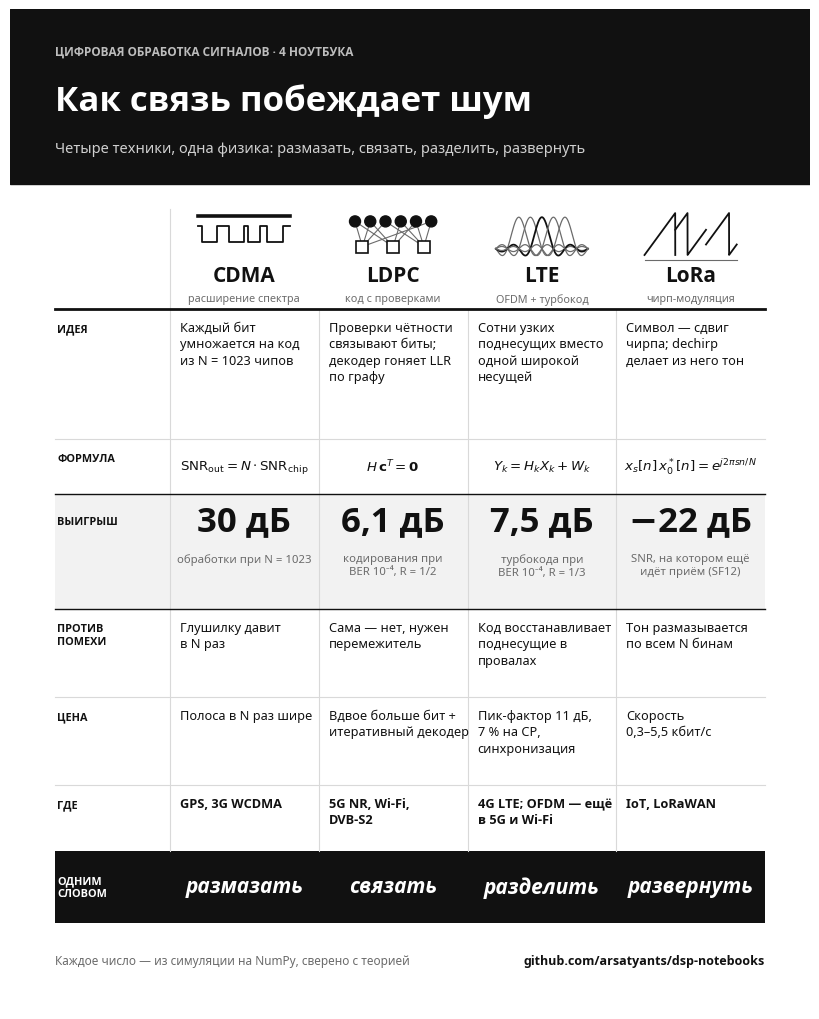

Write Python code to recreate this figure. (Note: this script raises an exception after producing the figure.)
"""Black-and-white comparison infographic of the four notebooks (1200×1500 PNG).

Usage: python tools/infographic.py [ru|en] [output.png]
Default output: assets/comparison_<lang>.png
"""
import sys, textwrap
import numpy as np
import matplotlib
matplotlib.use("Agg")
import matplotlib.pyplot as plt
from matplotlib.patches import Rectangle, Circle

LANG = sys.argv[1] if len(sys.argv) > 1 else "ru"
OUT = sys.argv[2] if len(sys.argv) > 2 else f"assets/comparison_{LANG}.png"
plt.rcParams["font.family"] = ["Noto Sans", "DejaVu Sans"]
plt.rcParams["mathtext.fontset"] = "dejavusans"

T = {
"ru": dict(
    kicker="ЦИФРОВАЯ ОБРАБОТКА СИГНАЛОВ · 4 НОУТБУКА",
    title="Как связь побеждает шум",
    sub="Четыре техники, одна физика: размазать, связать, разделить, развернуть",
    cols=["CDMA", "LDPC", "LTE", "LoRa"],
    colsub=["расширение спектра", "код с проверками", "OFDM + турбокод", "чирп-модуляция"],
    rows=[
        ("ИДЕЯ", [
            "Каждый бит умножается на код из N = 1023 чипов",
            "Проверки чётности связывают биты; декодер гоняет LLR по графу",
            "Сотни узких поднесущих вместо одной широкой несущей",
            "Символ — сдвиг чирпа; dechirp делает из него тон",
        ]),
        ("ФОРМУЛА", [r"$\mathrm{SNR_{out}} = N\cdot\mathrm{SNR_{chip}}$",
                     r"$H\,\mathbf{c}^{T} = \mathbf{0}$",
                     r"$Y_k = H_k X_k + W_k$",
                     r"$x_s[n]\,x_0^*[n] = e^{j2\pi sn/N}$"]),
        ("ВЫИГРЫШ", ["30 дБ", "6,1 дБ", "7,5 дБ", "−22 дБ"]),
        ("", [
            "обработки при N = 1023",
            "кодирования при BER 10⁻⁴, R = 1/2",
            "турбокода при BER 10⁻⁴, R = 1/3",
            "SNR, на котором ещё идёт приём (SF12)",
        ]),
        ("ПРОТИВ ПОМЕХИ", [
            "Глушилку давит в N раз",
            "Сама — нет, нужен перемежитель",
            "Код восстанавливает поднесущие в провалах",
            "Тон размазывается по всем N бинам",
        ]),
        ("ЦЕНА", [
            "Полоса в N раз шире",
            "Вдвое больше бит + итеративный декодер",
            "Пик-фактор 11 дБ, 7 % на CP, синхронизация",
            "Скорость 0,3–5,5 кбит/с",
        ]),
        ("ГДЕ", ["GPS, 3G WCDMA", "5G NR, Wi-Fi, DVB-S2", "4G LTE; OFDM — ещё в 5G и Wi-Fi", "IoT, LoRaWAN"]),
        ("ОДНИМ СЛОВОМ", ["размазать", "связать", "разделить", "развернуть"]),
    ],
    foot="Каждое число — из симуляции на NumPy, сверено с теорией",
    repo="github.com/arsatyants/dsp-notebooks",
),
"en": dict(
    kicker="DIGITAL SIGNAL PROCESSING · 4 NOTEBOOKS",
    title="How radio beats the noise",
    sub="Four techniques, one physics: spread, link, split, sweep",
    cols=["CDMA", "LDPC", "LTE", "LoRa"],
    colsub=["spread spectrum", "parity-check code", "OFDM + turbo code", "chirp modulation"],
    rows=[
        ("IDEA", [
            "Every bit is multiplied by a code of N = 1023 chips",
            "Parity checks tie the bits together; the decoder passes LLRs on a graph",
            "Hundreds of narrow subcarriers instead of one wide carrier",
            "A symbol is a shifted chirp; dechirp turns it into a tone",
        ]),
        ("FORMULA", [r"$\mathrm{SNR_{out}} = N\cdot\mathrm{SNR_{chip}}$",
                     r"$H\,\mathbf{c}^{T} = \mathbf{0}$",
                     r"$Y_k = H_k X_k + W_k$",
                     r"$x_s[n]\,x_0^*[n] = e^{j2\pi sn/N}$"]),
        ("GAIN", ["30 dB", "6.1 dB", "7.5 dB", "−22 dB"]),
        ("", [
            "processing gain at N = 1023",
            "coding gain at BER 10⁻⁴, R = 1/2",
            "turbo gain at BER 10⁻⁴, R = 1/3",
            "SNR where reception still works (SF12)",
        ]),
        ("vs. JAMMING", [
            "Suppresses a jammer by a factor of N",
            "Doesn't by itself; needs an interleaver",
            "The code recovers subcarriers in fades",
            "A tone is smeared over all N bins",
        ]),
        ("COST", [
            "N times the bandwidth",
            "Twice the bits + an iterative decoder",
            "11 dB PAPR, 7 % CP, tight sync",
            "Data rate of 0.3–5.5 kbit/s",
        ]),
        ("WHERE", ["GPS, 3G WCDMA", "5G NR, Wi-Fi, DVB-S2", "4G LTE; OFDM also in 5G and Wi-Fi", "IoT, LoRaWAN"]),
        ("IN ONE WORD", ["spread", "link", "split", "sweep"]),
    ],
    foot="Every number comes from a NumPy simulation, checked against theory",
    repo="github.com/arsatyants/dsp-notebooks",
),
}[LANG]

INK, MID, LIGHT, PAPER = "#111111", "#6b6b6b", "#d9d9d9", "#ffffff"
W, H = 8.0, 10.0                         # inches → 1200×1500 px at 150 dpi
fig = plt.figure(figsize=(W, H), dpi=150, facecolor=PAPER)
ax = fig.add_axes([0, 0, 1, 1]); ax.set_xlim(0, W); ax.set_ylim(0, H); ax.axis("off")

M = 0.45                                 # outer margin
# header
ax.add_patch(Rectangle((0, H - 1.75), W, 1.75, color=INK, zorder=0))
ax.text(M, H - 0.42, T["kicker"], color="#bdbdbd", fontsize=8.5, weight="bold", va="center")
ax.text(M, H - 0.92, T["title"], color=PAPER, fontsize=25, weight="bold", va="center")
ax.text(M, H - 1.4, T["sub"], color="#d0d0d0", fontsize=10.5, va="center")

# grid geometry
label_w = 1.15
x0 = M + label_w
cw = (W - M - x0) / 4
top = H - 1.95

# ---------- pictograms ----------
def pict(i, cx, cy, w, h):
    lw = 1.3
    if i == 0:      # CDMA: bit × chips
        rng = np.random.default_rng(3)
        ch = rng.choice([-1, 1], 24)
        xs = np.linspace(cx - w / 2, cx + w / 2, 25)
        ys = cy + 0.18 * h * np.r_[ch, ch[-1]]
        ax.step(xs, ys, where="post", color=INK, lw=lw)
        ax.plot([cx - w / 2, cx + w / 2], [cy + 0.42 * h] * 2, color=INK, lw=2.6)
    elif i == 1:    # LDPC: Tanner graph
        vx = np.linspace(cx - w / 2 + 0.08, cx + w / 2 - 0.08, 6); cxs = np.linspace(cx - w / 3, cx + w / 3, 3)
        edges = [(0, 0), (1, 0), (2, 0), (1, 1), (3, 1), (4, 1), (2, 2), (4, 2), (5, 2), (0, 1), (5, 0), (3, 2)]
        for v, c in edges:
            ax.plot([vx[v], cxs[c]], [cy + 0.3 * h, cy - 0.3 * h], color=MID, lw=0.8, zorder=1)
        for x in vx: ax.add_patch(Circle((x, cy + 0.3 * h), 0.055, color=INK, zorder=2))
        for x in cxs: ax.add_patch(Rectangle((x - 0.06, cy - 0.3 * h - 0.06), 0.12, 0.12, color=PAPER, ec=INK, lw=1.2, zorder=2))
    elif i == 2:    # OFDM: overlapping sincs
        f = np.linspace(-4, 4, 400)
        for k in range(-2, 3):
            ax.plot(cx + f * w / 8, cy - 0.35 * h + 0.75 * h * np.sinc(f - k), color=INK if k == 0 else MID, lw=lw if k == 0 else 0.9)
    else:           # LoRa: chirp sawtooth
        t = np.linspace(0, 1, 400)
        for j, s in enumerate([0.0, 0.6, 0.25]):
            fr = (s + t) % 1
            xx = cx - w / 2 + (j + t) * w / 3
            ax.plot(xx, cy - 0.5 * h + 1.0 * h * fr, color=INK, lw=lw)
        ax.plot([cx - w / 2, cx + w / 2], [cy - 0.5 * h - 0.05] * 2, color=MID, lw=0.8)

hdr_h = 1.05
for j in range(4):
    xl = x0 + j * cw
    pict(j, xl + cw / 2, top - 0.3, cw * 0.62, 0.42)
    ax.text(xl + cw / 2, top - 0.72, T["cols"][j], ha="center", va="center", fontsize=15, weight="bold", color=INK)
    ax.text(xl + cw / 2, top - 0.95, T["colsub"][j], ha="center", va="center", fontsize=7.8, color=MID)
y = top - hdr_h
ax.plot([M, W - M], [y, y], color=INK, lw=2)

# row heights
heights = {0: 1.3, 1: 0.55, 2: 0.55, 3: 0.6, 4: 0.88, 5: 0.88, 6: 0.66, 7: 0.72}
wrapw = 19 if LANG == "ru" else 20
for r, (label, cells) in enumerate(T["rows"]):
    h = heights[r]
    if r == 7:   # black band with the verbs
        ax.add_patch(Rectangle((M, y - h), W - 2 * M, h, color=INK, zorder=0, lw=0))
    if r == 2:   # big numbers band
        ax.add_patch(Rectangle((M, y - h - heights[3]), W - 2 * M, h + heights[3], color="#f2f2f2", zorder=0, lw=0))
    if label:
        ax.text(M + 0.02, y - (0.14 if r not in (2, 7) else h * 0.5), "\n".join(textwrap.wrap(label, 11)), fontsize=7.8, weight="bold",
                color=PAPER if r == 7 else INK, va="top" if r not in (2, 7) else "center", linespacing=1.3)
    for j, txt in enumerate(cells):
        xc = x0 + j * cw + cw / 2
        if r == 1:
            ax.text(xc, y - h / 2, txt, ha="center", va="center", fontsize=9.6, color=INK)
        elif r == 2:
            ax.text(xc, y - h * 0.5, txt, ha="center", va="center", fontsize=25, weight="bold", color=INK)
        elif r == 3:
            ax.text(xc, y - 0.04, "\n".join(textwrap.wrap(txt, 22 if LANG == "ru" else 24)), ha="center", va="top", fontsize=8.2, color=MID, linespacing=1.3)
        elif r == 7:
            ax.text(xc, y - h / 2, txt, ha="center", va="center", fontsize=15, weight="bold", color=PAPER, style="italic")
        else:
            ax.text(x0 + j * cw + 0.1, y - 0.12, "\n".join(textwrap.wrap(txt, wrapw)), ha="left", va="top",
                    fontsize=9.2, color=INK, linespacing=1.35, weight="bold" if r == 6 else "normal")
    y -= h
    if r not in (2, 6, 7):
        ax.plot([M, W - M], [y, y], color=INK if r in (1, 3) else LIGHT, lw=1.0 if r in (1, 3) else 0.8)
# column separators
yb = y + heights[7]
for j in range(1, 4):
    ax.plot([x0 + j * cw] * 2, [top - hdr_h + 0.0, yb], color=LIGHT, lw=0.8, zorder=0)
ax.plot([x0, x0], [top - 0.05, yb], color=LIGHT, lw=0.8, zorder=0)

# footer
ax.text(M, y - 0.38, T["foot"], fontsize=8.5, color=MID, va="center")
ax.text(W - M, y - 0.38, T["repo"], fontsize=9, color=INK, weight="bold", va="center", ha="right")
fig.savefig(OUT, dpi=150, facecolor=PAPER)
